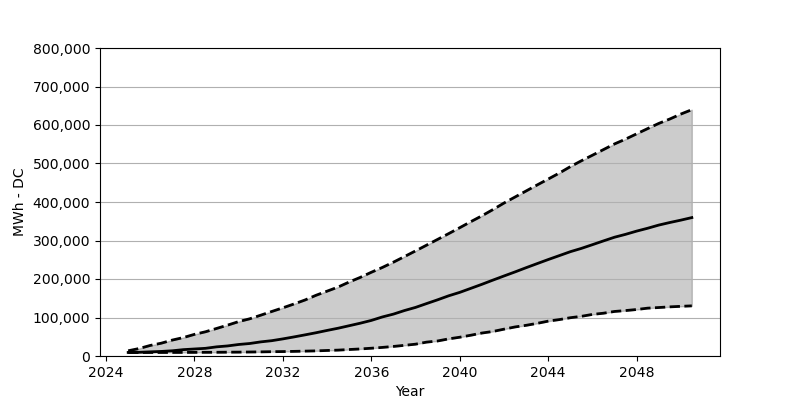

The file beside this chart, header and first rows:
Date, Low, Base, High
2025-01, 9069, 9232, 13563
2025-07, 9069, 9641, 19445
2026-01, 9151, 10785, 27452
2026-07, 9151, 11847, 33253
2027-01, 9232, 13563, 41424
2027-07, 9314, 16504, 47878
2028-01, 9396, 18220, 56212
2028-07, 9559, 19936, 62912
2029-01, 9641, 23776, 71572
2029-07, 9886, 26145, 80151
2030-01, 10050, 29903, 89383
2030-07, 10376, 32436, 96573
2031-01, 10703, 36685, 106051
2031-07, 11193, 39790, 115610
2032-01, 11520, 44447, 125170
2032-07, 12010, 49512, 135056
2033-01, 12664, 54905, 145514
2033-07, 13318, 60379, 157687
2034-01, 14380, 66425, 168472
2034-07, 15279, 72144, 179094
2035-01, 16831, 78680, 192248
2035-07, 18302, 85135, 204095
2036-01, 20181, 92407, 217494
2036-07, 22305, 101394, 229995
2037-01, 24838, 108829, 243803
2037-07, 27697, 118061, 258183
2038-01, 30720, 126232, 273053
2038-07, 36031, 136118, 287841
2039-01, 39054, 146004, 302956
2039-07, 44447, 156299, 317826
2040-01, 48777, 165286, 333268
2040-07, 53924, 175662, 348873
2041-01, 59643, 186202, 364152
2041-07, 63729, 197069, 380247
2042-01, 69693, 207853, 397323
2042-07, 75412, 218311, 412847
2043-01, 79661, 229341, 428616
2043-07, 84726, 239881, 444139
2044-01, 90527, 250503, 459581
2044-07, 94531, 260634, 475023
2045-01, 99433, 270928, 491854
2045-07, 103028, 279425, 506969
2046-01, 108012, 289148, 521513
2046-07, 111117, 298871, 536056
2047-01, 115692, 308512, 550844
2047-07, 117980, 315947, 563263
2048-01, 120758, 324362, 577071
2048-07, 124271, 331797, 590634
2049-01, 125905, 340049, 604115
2049-07, 127621, 346667, 615471
2050-01, 129010, 352877, 628462
2050-07, 130235, 359495, 639737
